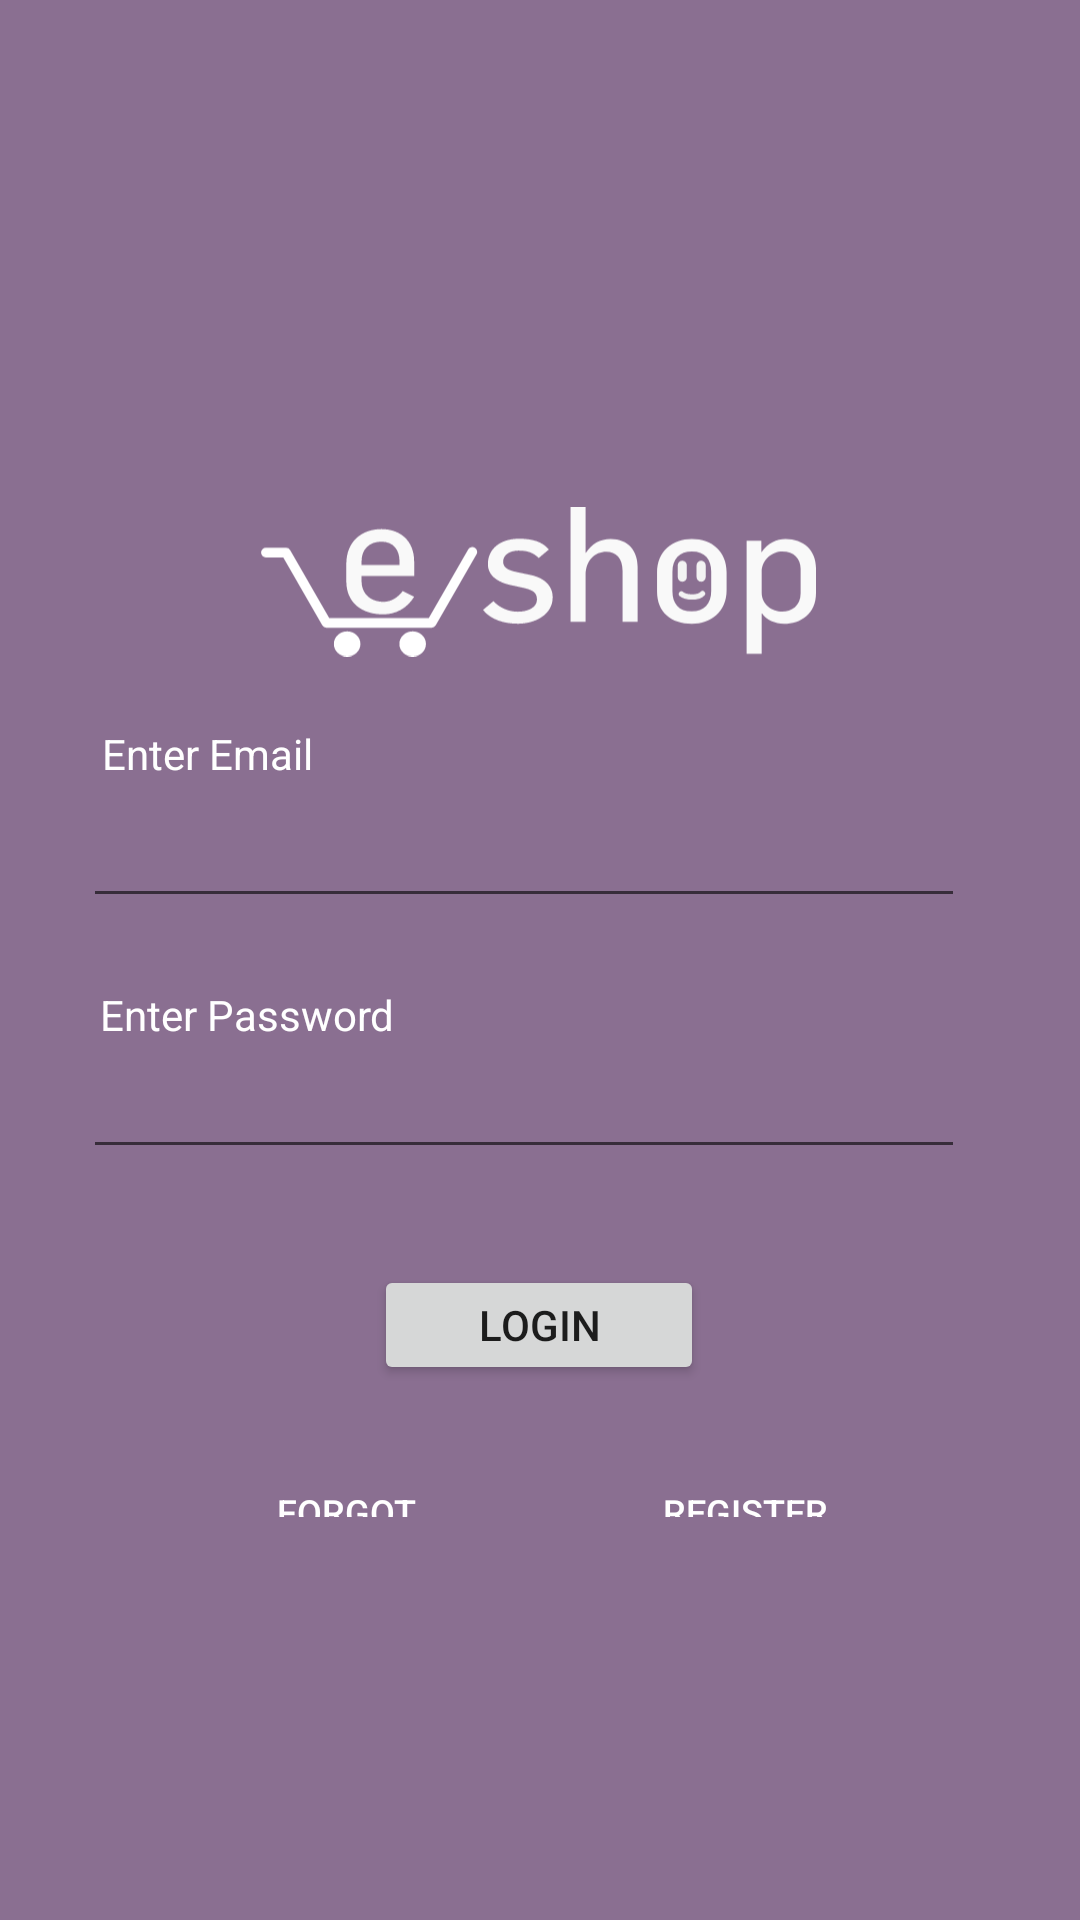

The Android layout XML behind this screen, and the referenced resources:
<!-- AndroidManifest.xml: application theme AppTheme -->
<!-- res/layout/login.xml -->
<?xml version="1.0" encoding="utf-8"?>
<androidx.constraintlayout.widget.ConstraintLayout
    xmlns:android="http://schemas.android.com/apk/res/android"
    xmlns:app="http://schemas.android.com/apk/res-auto"
    xmlns:tools="http://schemas.android.com/tools"
    android:layout_width="match_parent"
    android:layout_height="match_parent"
    android:background="#8a6f91">

    <EditText
        android:id="@+id/textBoxEmail"
        style="@android:style/Widget.Material.Light.EditText"
        android:layout_width="294dp"
        android:layout_height="37dp"
        android:ems="10"
        android:inputType="textPersonName"
        android:textColor="@android:color/white"
        app:layout_constraintBottom_toBottomOf="parent"
        app:layout_constraintEnd_toEndOf="parent"
        app:layout_constraintHorizontal_bias="0.418"
        app:layout_constraintStart_toStartOf="parent"
        app:layout_constraintTop_toTopOf="parent"
        app:layout_constraintVertical_bias="0.446" />

    <EditText
        android:id="@+id/textBoxPassword"
        android:layout_width="294dp"
        android:layout_height="37dp"
        android:ems="10"
        android:inputType="textPassword"
        android:textColor="@android:color/white"
        app:layout_constraintBottom_toBottomOf="parent"
        app:layout_constraintEnd_toEndOf="parent"
        app:layout_constraintHorizontal_bias="0.418"
        app:layout_constraintStart_toStartOf="parent"
        app:layout_constraintTop_toTopOf="parent"
        app:layout_constraintVertical_bias="0.585" />



    <TextView
        android:id="@+id/textViewPassword"
        android:layout_width="wrap_content"
        android:layout_height="wrap_content"
        android:text="Enter Password"
        android:textColor="@android:color/white"
        app:layout_constraintBottom_toBottomOf="parent"
        app:layout_constraintEnd_toEndOf="parent"
        app:layout_constraintHorizontal_bias="0.128"
        app:layout_constraintStart_toStartOf="parent"
        app:layout_constraintTop_toTopOf="parent"
        app:layout_constraintVertical_bias="0.529" />

    <TextView
        android:id="@+id/textViewEmail"
        android:layout_width="wrap_content"
        android:layout_height="wrap_content"
        android:text="Enter Email"
        android:textColor="@android:color/white"
        app:layout_constraintBottom_toBottomOf="parent"
        app:layout_constraintEnd_toEndOf="parent"
        app:layout_constraintHorizontal_bias="0.117"
        app:layout_constraintStart_toStartOf="parent"
        app:layout_constraintTop_toTopOf="parent"
        app:layout_constraintVertical_bias="0.389" />

    <Button
        android:id="@+id/btnLogin"
        android:layout_width="110dp"
        android:layout_height="40dp"
        android:text="Login"
        app:layout_constraintBottom_toBottomOf="parent"
        app:layout_constraintEnd_toEndOf="parent"
        app:layout_constraintHorizontal_bias="0.498"
        app:layout_constraintStart_toStartOf="parent"
        app:layout_constraintTop_toBottomOf="@+id/textBoxPassword"
        app:layout_constraintVertical_bias="0.152" />

    <Button
        android:id="@+id/btnForgotPassword"
        style="?android:attr/borderlessButtonStyle"
        android:layout_width="135dp"
        android:layout_height="30dp"
        android:layout_marginStart="48dp"
        android:text="Forgot Password?"
        android:textColor="@android:color/white"
        android:textSize="12sp"
        app:layout_constraintBottom_toBottomOf="parent"
        app:layout_constraintStart_toStartOf="parent"
        app:layout_constraintTop_toTopOf="parent"
        app:layout_constraintVertical_bias="0.796" />

    <Button
        android:id="@+id/btnRegister"
        style="?android:attr/borderlessButtonStyle"
        android:layout_width="135dp"
        android:layout_height="30dp"
        android:layout_marginEnd="44dp"
        android:text="Register"
        android:textColor="@android:color/white"
        android:textSize="12sp"
        app:layout_constraintBaseline_toBaselineOf="@+id/btnForgotPassword"
        app:layout_constraintEnd_toEndOf="parent" />

    <TextView
        android:id="@+id/pipe"
        android:layout_width="3dp"
        android:layout_height="19dp"
        android:text="|"
        android:textAlignment="center"
        android:textColor="@android:color/white"
        android:textSize="12sp"
        app:layout_constraintBaseline_toBaselineOf="@+id/btnForgotPassword"
        app:layout_constraintEnd_toStartOf="@+id/btnRegister"
        app:layout_constraintHorizontal_bias="0.533"
        app:layout_constraintStart_toEndOf="@+id/btnForgotPassword" />

    <ImageView
        android:id="@+id/imageView"
        android:layout_width="185dp"
        android:layout_height="60dp"
        android:layout_marginTop="164dp"
        app:layout_constraintEnd_toEndOf="parent"
        app:layout_constraintHorizontal_bias="0.498"
        app:layout_constraintStart_toStartOf="parent"
        app:layout_constraintTop_toTopOf="parent"
        app:srcCompat="@drawable/ic_eshoplogosmall" />

</androidx.constraintlayout.widget.ConstraintLayout>
<!-- resources referenced by this layout -->
<resources>
  <!-- drawable ic_eshoplogosmall: vector/xml drawable (drawable, 4615 chars, omitted) -->
  <style name="AppTheme" parent="Theme.AppCompat.Light.NoActionBar">
          <item name="colorPrimary">@color/colorPrimary</item>
          <item name="colorPrimaryDark">@color/colorPrimaryDark</item>
          <item name="colorAccent">@color/colorAccent</item>
          <item name="homeAsUpIndicator">@drawable/ic_baseline_menu_24</item>
      </style>
  <color name="colorPrimary">#9575CD</color>
  <color name="colorPrimaryDark">#512DA8</color>
  <color name="colorAccent">#03DAC5</color>
  <!-- drawable ic_baseline_menu_24 (drawable) -->
  <vector android:height="24dp" android:tint="#FFFFFF"
      android:viewportHeight="24" android:viewportWidth="24"
      android:width="24dp" xmlns:android="http://schemas.android.com/apk/res/android">
      <path android:fillColor="@android:color/white" android:pathData="M3,18h18v-2L3,16v2zM3,13h18v-2L3,11v2zM3,6v2h18L21,6L3,6z"
          />
  </vector>
</resources>
